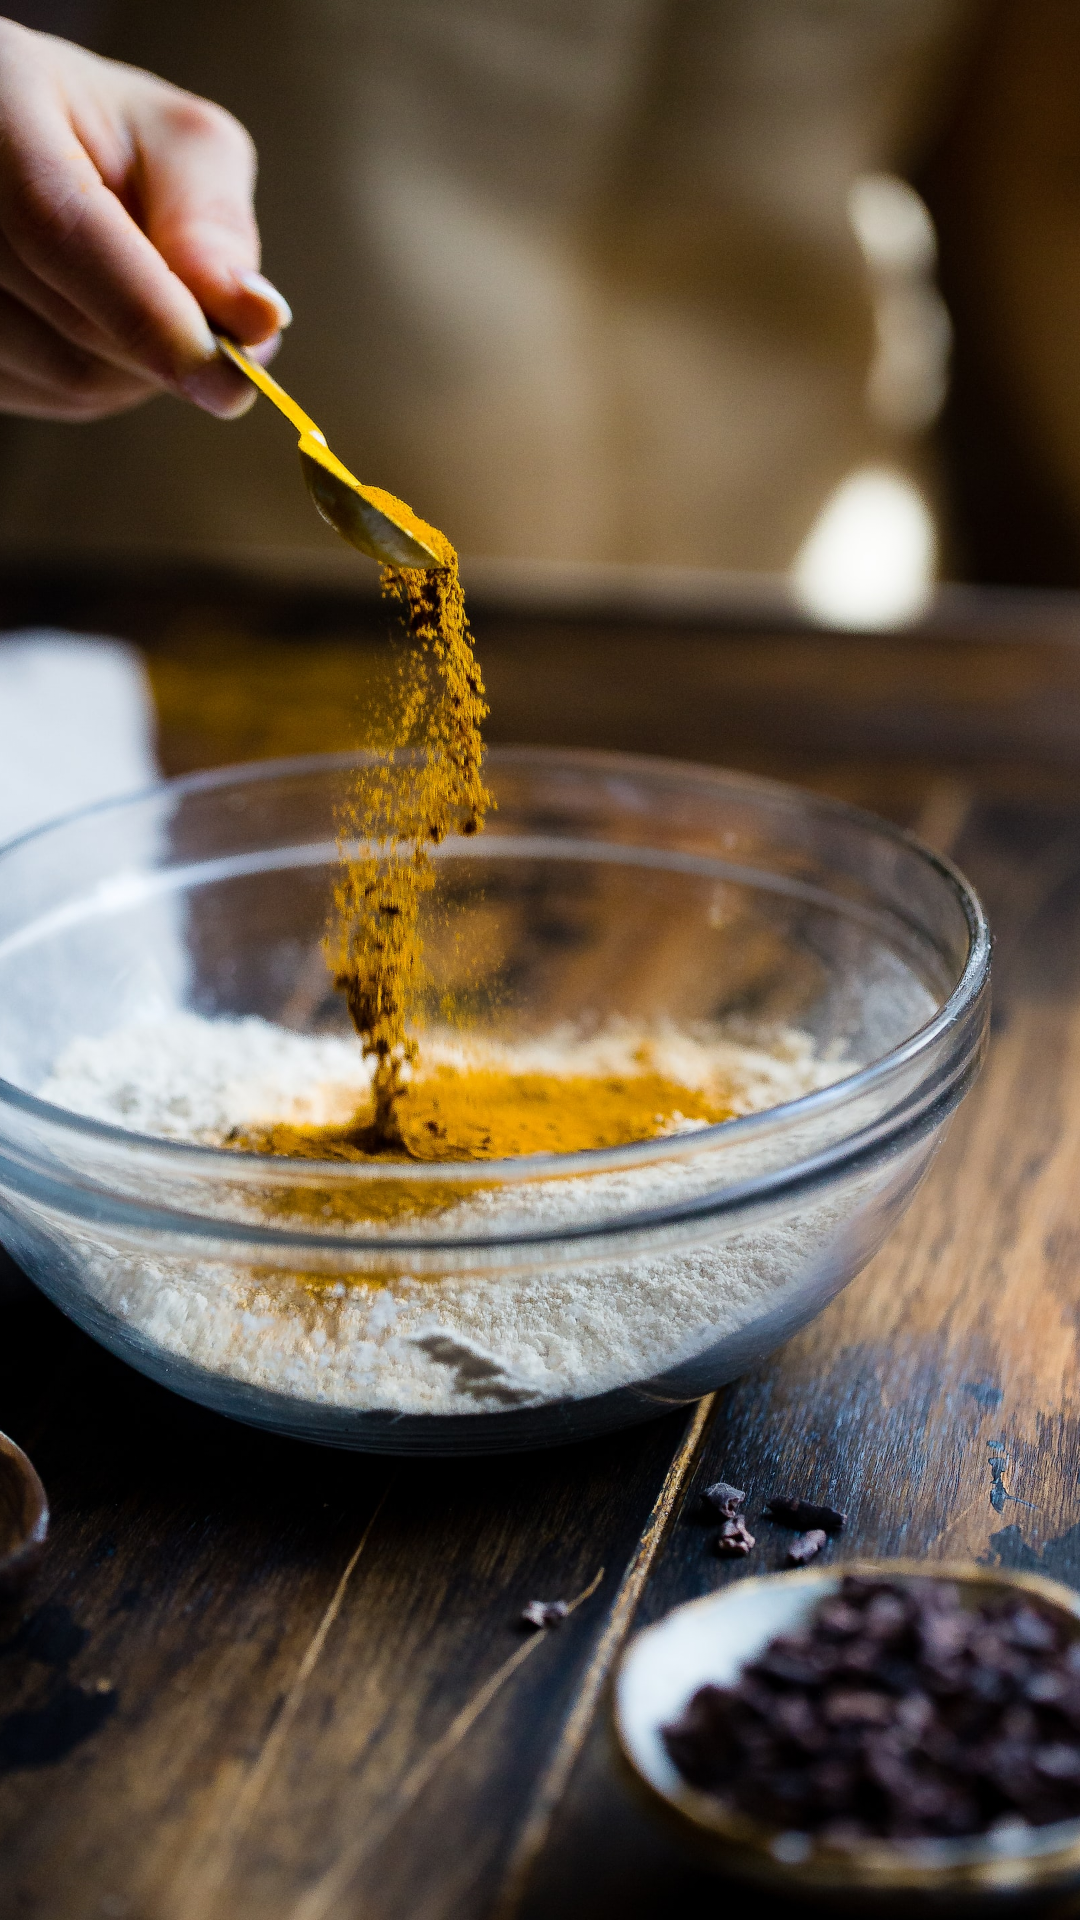

Layout XML and referenced resources for this Android screen:
<!-- AndroidManifest.xml: application theme Theme.FoodPlanner -->
<!-- res/layout/fragment_splash.xml -->
<?xml version="1.0" encoding="utf-8"?>
<androidx.constraintlayout.widget.ConstraintLayout xmlns:android="http://schemas.android.com/apk/res/android"
    xmlns:app="http://schemas.android.com/apk/res-auto"
    xmlns:tools="http://schemas.android.com/tools"
    android:layout_width="match_parent"
    android:id="@+id/nav_splashScreen"
    android:layout_height="match_parent">

    <ImageView
        android:id="@+id/image_onboarding"
        android:layout_width="0dp"
        android:layout_height="0dp"
        android:scaleType="centerCrop"
        android:src="@drawable/newsplash"
        app:layout_constraintBottom_toBottomOf="parent"
        app:layout_constraintEnd_toEndOf="parent"
        app:layout_constraintHorizontal_bias="0.0"
        app:layout_constraintStart_toStartOf="parent"
        app:layout_constraintTop_toTopOf="parent"
        app:layout_constraintVertical_bias="0.0" />

    <TextView
        android:id="@+id/tv_onboarding"
        android:layout_width="match_parent"
        android:layout_height="wrap_content"
        android:layout_marginBottom="656dp"
        android:background="#33000000"
        android:fontFamily="@font/merienda_one"
        android:text="@string/create_your_plan"
        android:textAlignment="center"
        android:textColor="@color/white"
        android:textSize="25dp"
        app:layout_constraintBottom_toBottomOf="parent"
        app:layout_constraintEnd_toEndOf="parent"
        app:layout_constraintHorizontal_bias="0.0"
        app:layout_constraintStart_toStartOf="parent" />

</androidx.constraintlayout.widget.ConstraintLayout>
<!-- resources referenced by this layout -->
<resources>
  <color name="white">#FFFFFFFF</color>
  <!-- drawable newsplash: jpg bitmap (drawable, 939493 bytes) -->
  <string name="create_your_plan">Create Your Plan</string>
  <style name="Theme.FoodPlanner" parent="Theme.MaterialComponents.DayNight.DarkActionBar">
          
          <item name="colorPrimary">@color/purple_500</item>
          <item name="colorPrimaryVariant">@color/purple_700</item>
          <item name="colorOnPrimary">@color/white</item>
          
          <item name="colorSecondary">@color/teal_200</item>
          <item name="colorSecondaryVariant">@color/teal_700</item>
          <item name="colorOnSecondary">@color/black</item>
          
          <item name="android:statusBarColor">#80000000</item>
  
          
      </style>
  <color name="purple_500">#FFFFFFFF</color>
  <color name="purple_700">#FFFFFFFF</color>
  <color name="teal_200">#FF03DAC5</color>
  <color name="teal_700">#FF018786</color>
  <color name="black">#FF000000</color>
</resources>
